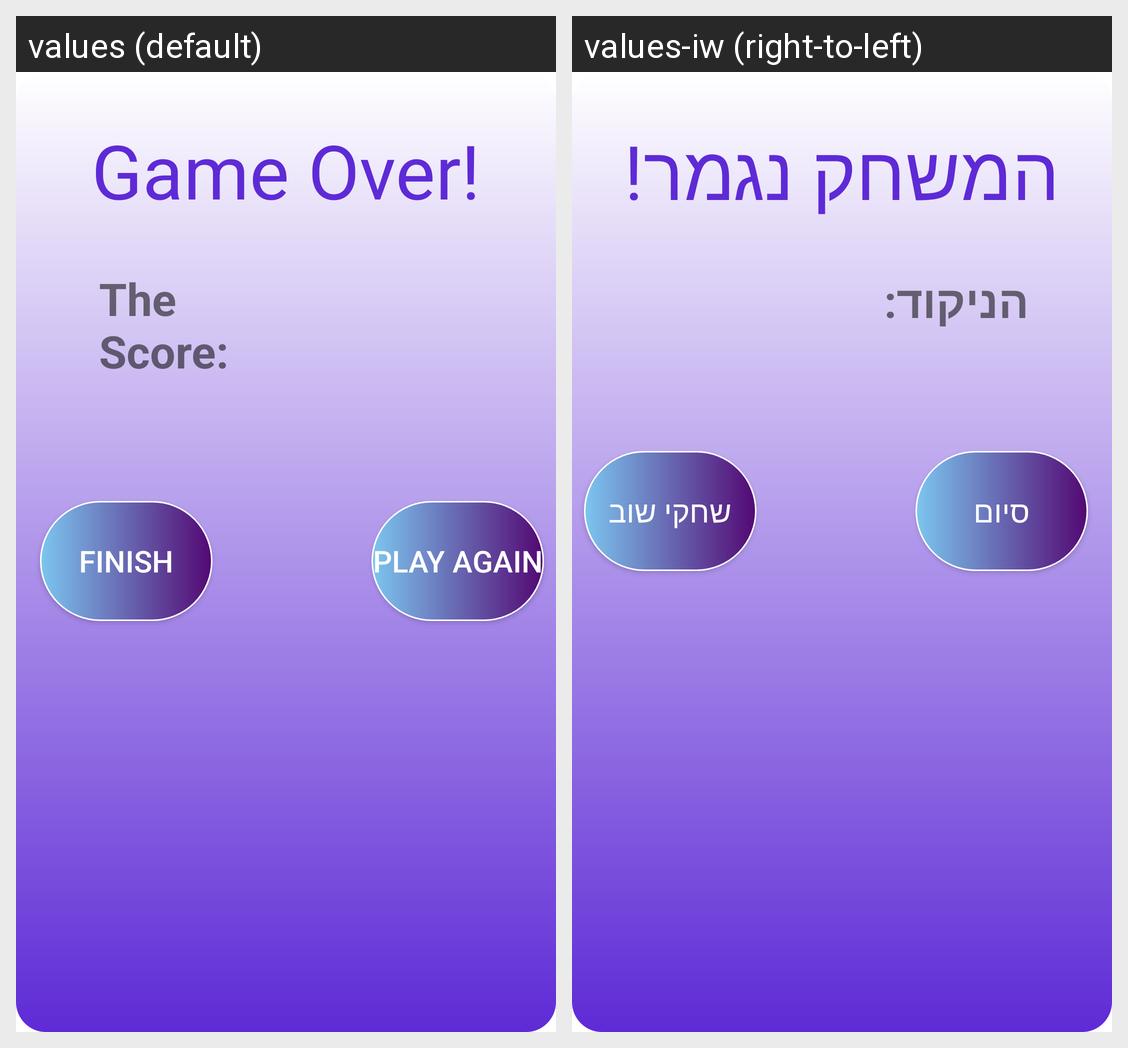

Here is an Android app screen in its default locale and in the app's own translations. Write out the translated-string differences for the strings that appear on this screen.
Android screen res/layout/game_over.xml rendered under 2 locales, left to right: values (default), values-iw (right-to-left). Device: Nexus 5 (rendered at 1080×1920; each locale shown at half size, 540×960, under a caption strip naming it); theme Theme.GameProject.
Strings drawn on this screen, with the default value and each locale's value (text and hints the layout hard-codes, and strings that could not be matched under every locale, appear in the picture but are not listed):

game_over_txt
  values: Game Over!
  values-iw: המשחק נגמר!

score_txt
  values: The Score:
  values-iw: הניקוד:

finish_btn
  values: Finish
  values-iw: סיום

play_again_btn
  values: play again
  values-iw: שחקי שוב
